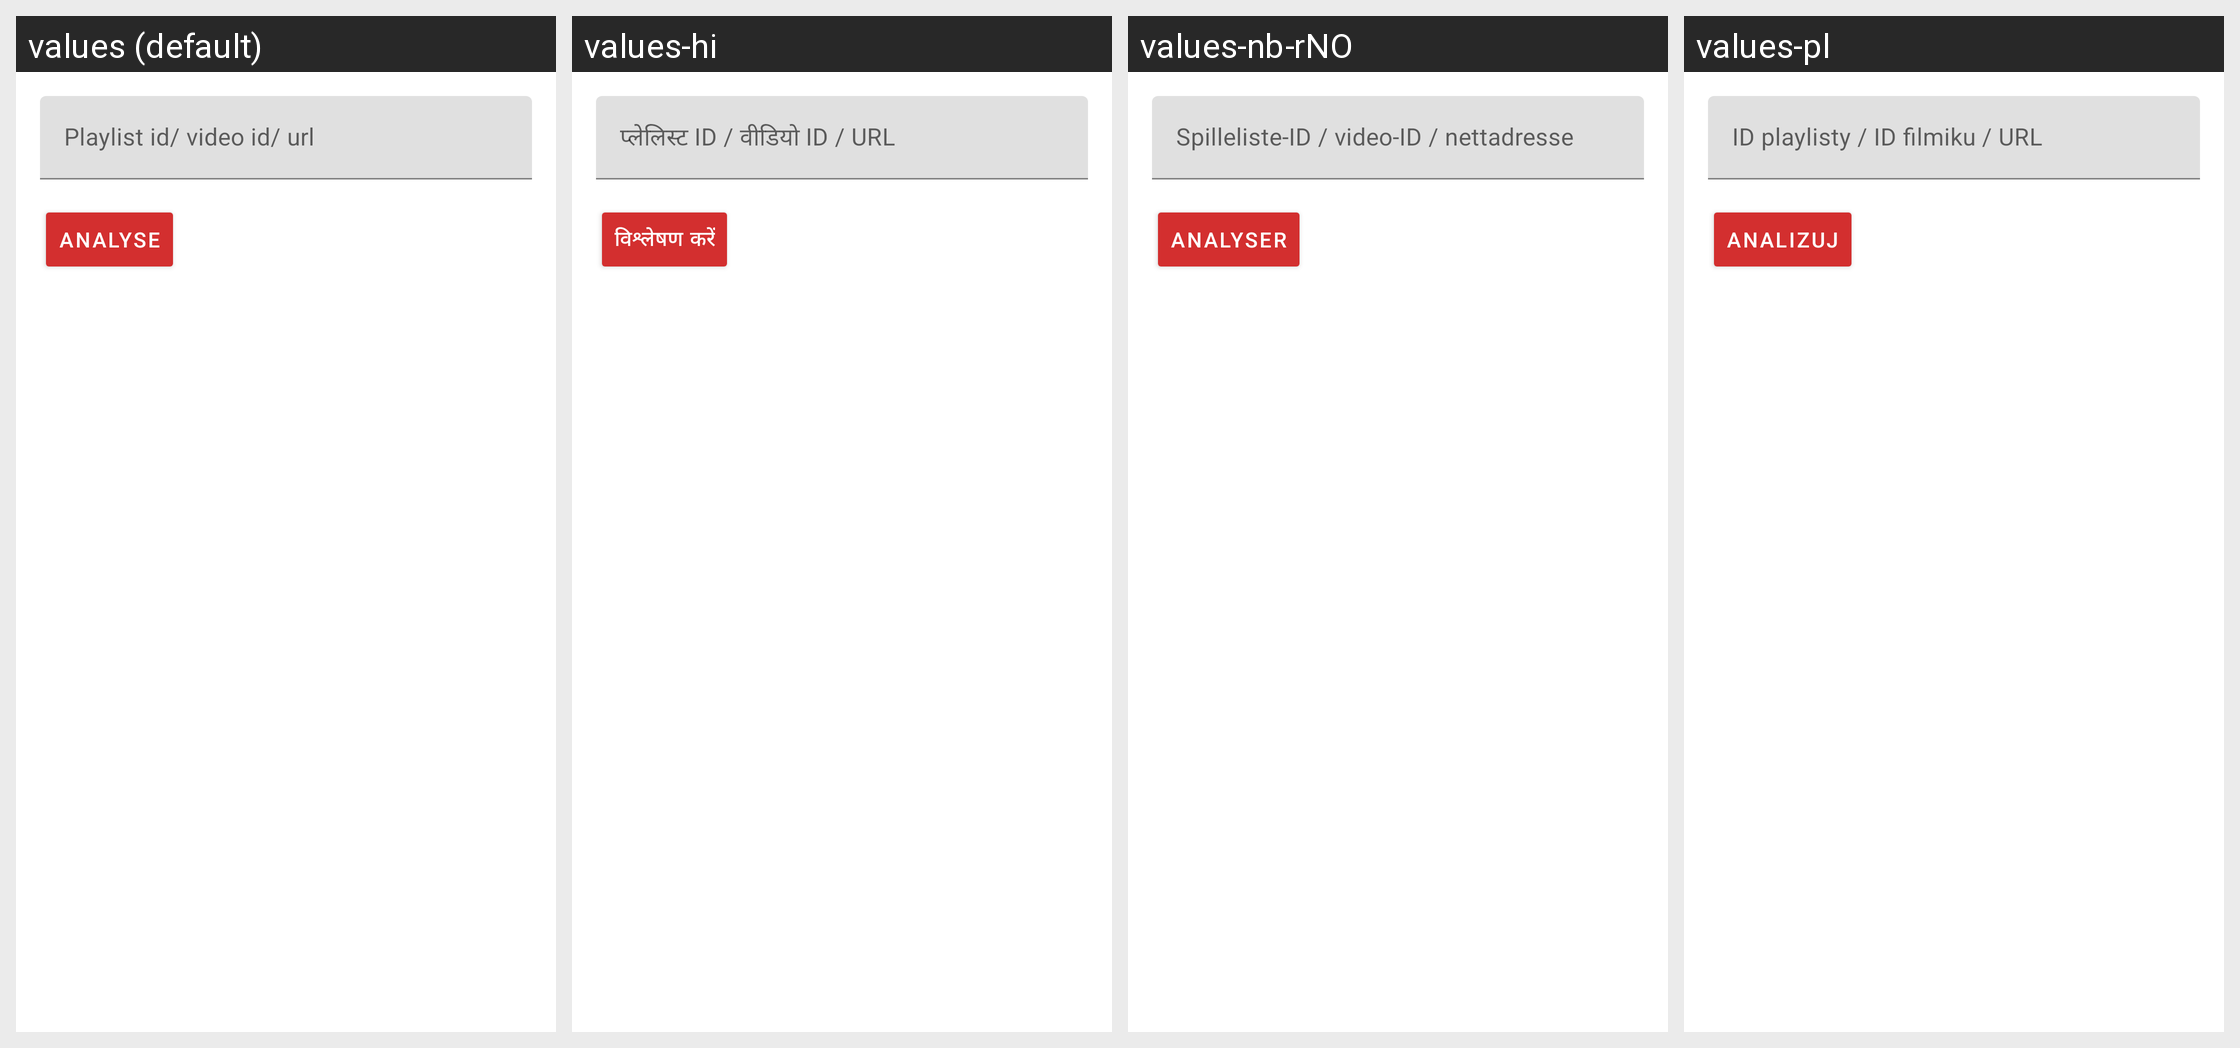

Translations of the strings shown on this Android screen, per locale in the grid:
Android screen res/layout/fragment_analyse.xml rendered under 4 locales, left to right: values (default), values-hi, values-nb-rNO, values-pl. Device: Nexus 5 (rendered at 1080×1920; each locale shown at half size, 540×960, under a caption strip naming it); theme AppTheme.
Strings drawn on this screen, with the default value and each locale's value (text and hints the layout hard-codes appear in the picture but are not listed):

hint_playlist_id_video_id_url
  values: Playlist id/ video id/ url
  values-hi: प्लेलिस्ट ID / वीडियो ID / URL
  values-nb-rNO: Spilleliste-ID / video-ID / nettadresse
  values-pl: ID playlisty / ID filmiku / URL

button_analyse
  values: Analyse
  values-hi: विश्लेषण करें
  values-nb-rNO: Analyser
  values-pl: Analizuj
